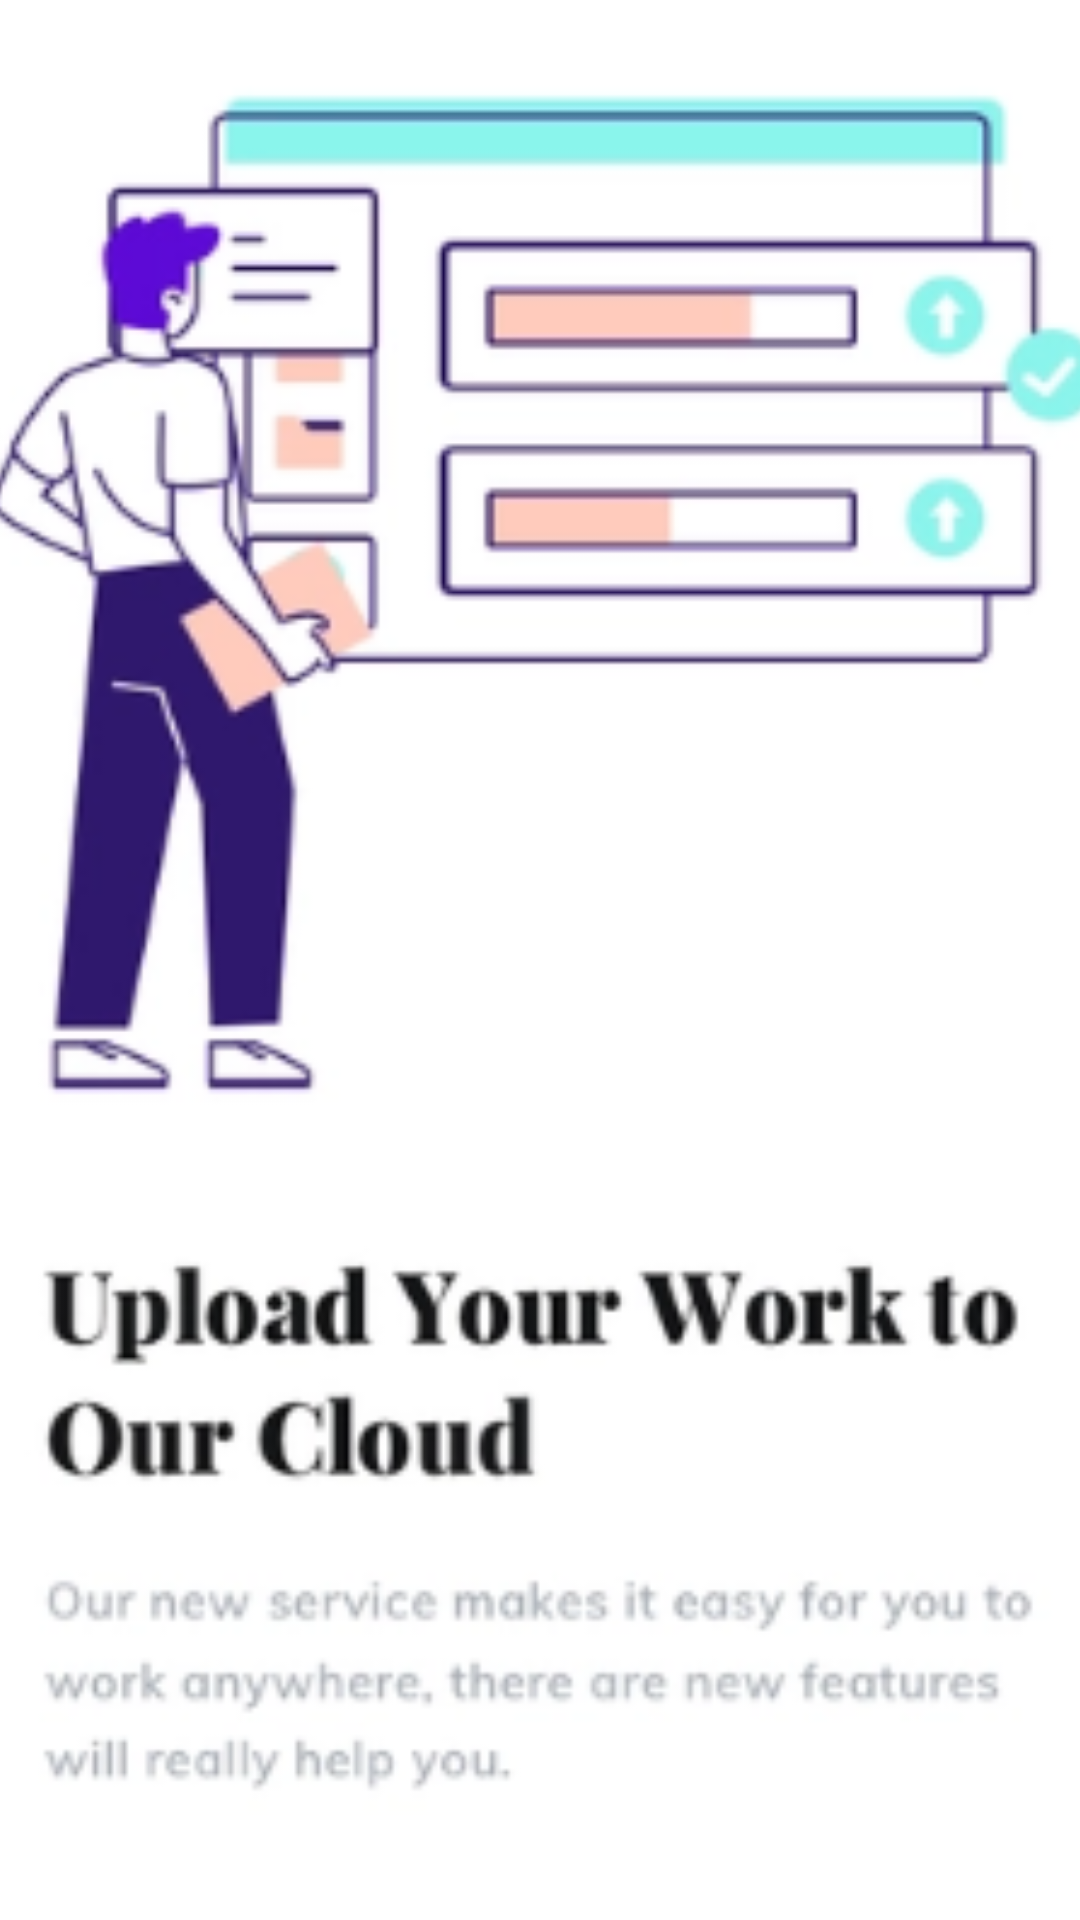

Write the Android layout XML for this screen, with the resource values it uses.
<!-- AndroidManifest.xml: application theme Theme.ViewPager2 -->
<!-- res/layout/fragment_second.xml -->
<?xml version="1.0" encoding="utf-8"?>
<layout xmlns:android="http://schemas.android.com/apk/res/android"
    xmlns:app="http://schemas.android.com/apk/res-auto"
    xmlns:tools="http://schemas.android.com/tools">

<androidx.constraintlayout.widget.ConstraintLayout
    android:layout_width="match_parent"
    android:layout_height="match_parent"
    tools:context=".SecondFragment">

    <ImageView
        android:layout_width="match_parent"
        android:layout_height="match_parent"
        app:layout_constraintTop_toTopOf="parent"
        app:layout_constraintBottom_toBottomOf="parent"
        app:layout_constraintStart_toStartOf="parent"
        app:layout_constraintEnd_toEndOf="parent"
        android:src="@drawable/two"
        android:scaleType="centerCrop"></ImageView>
</androidx.constraintlayout.widget.ConstraintLayout>

</layout>
<!-- resources referenced by this layout -->
<resources>
  <!-- drawable two: png bitmap (drawable, 41873 bytes) -->
  <style name="Theme.ViewPager2" parent="Theme.MaterialComponents.DayNight.NoActionBar">
          
          <item name="colorPrimary">@color/purple_500</item>
          <item name="colorPrimaryVariant">@color/purple_700</item>
          <item name="colorOnPrimary">@color/white</item>
          
          <item name="colorSecondary">@color/teal_200</item>
          <item name="colorSecondaryVariant">@color/teal_700</item>
          <item name="colorOnSecondary">@color/black</item>
          
          <item name="android:statusBarColor" tools:targetApi="l">?attr/colorPrimaryVariant</item>
          
      </style>
  <color name="purple_500">#FF6200EE</color>
  <color name="purple_700">#FFFFFF</color>
  <color name="white">#FFFFFFFF</color>
  <color name="teal_200">#FF03DAC5</color>
  <color name="teal_700">#FF018786</color>
  <color name="black">#FF000000</color>
</resources>
